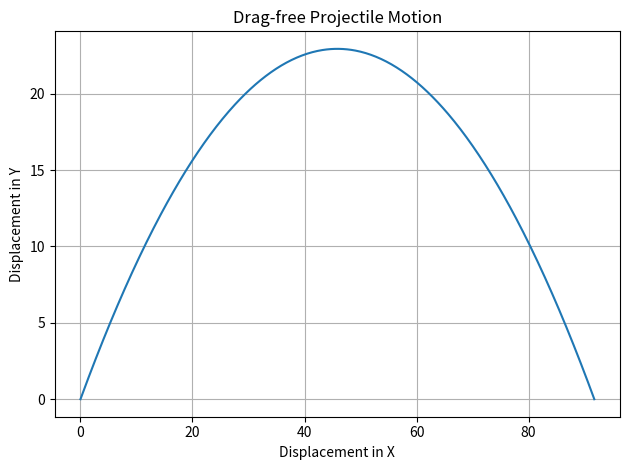

Write the Python code that produced this figure.
import matplotlib.pyplot as plt
import numpy as np

g = -9.81

Initial_Height = 0
theta = 45
Initial_Velocity = 30
ax = 0
ay = g

theta_rad = np.deg2rad(theta)

vy = Initial_Velocity*np.sin(theta_rad)
vx = Initial_Velocity*np.cos(theta_rad)
disp_y = Initial_Height
disp_x = 0

t = 0

time = [0, ]
velocity_y = [vy, ]
velocity_x = [vx, ]
pos_y = [Initial_Height, ]

def calc_flight_time(vy, ay,):
    flight_time = (2 * (0 - vy)) / ay
    return flight_time

def calc_max_range(vx, flight_time):
    max_range = vx * flight_time
    return max_range

def calc_max_height(vy, ay,):
    time_to_apogee = (0 - vy) / ay
    max_height = vy * time_to_apogee + 0.5 * ay * time_to_apogee**2
    return max_height

flight_time = calc_flight_time(vy, ay)
max_range = calc_max_range(vx, flight_time)
max_height = calc_max_height(vy, ay)

pos_x = np.linspace(0, max_range, num=500)

def y_vals(x, theta_rad, vx, ay):
    y = np.tan(theta_rad) * x + (ay / (2 * vx**2)) * x**2
    return y

pos_y = [y_vals(x, theta_rad, vx, ay) for x in pos_x]

print (f"The max height was: {max_height}m \nThe projectile travelled: {max_range}m \nThe total time of flight was: {flight_time}s \n The time to reach the apogee was: {flight_time/2}s")

plt.figure()
plt.plot(pos_x, pos_y)
plt.xlabel("Displacement in X")
plt.ylabel("Displacement in Y")
plt.title("Drag-free Projectile Motion")
plt.grid(True)
plt.tight_layout()
plt.show()